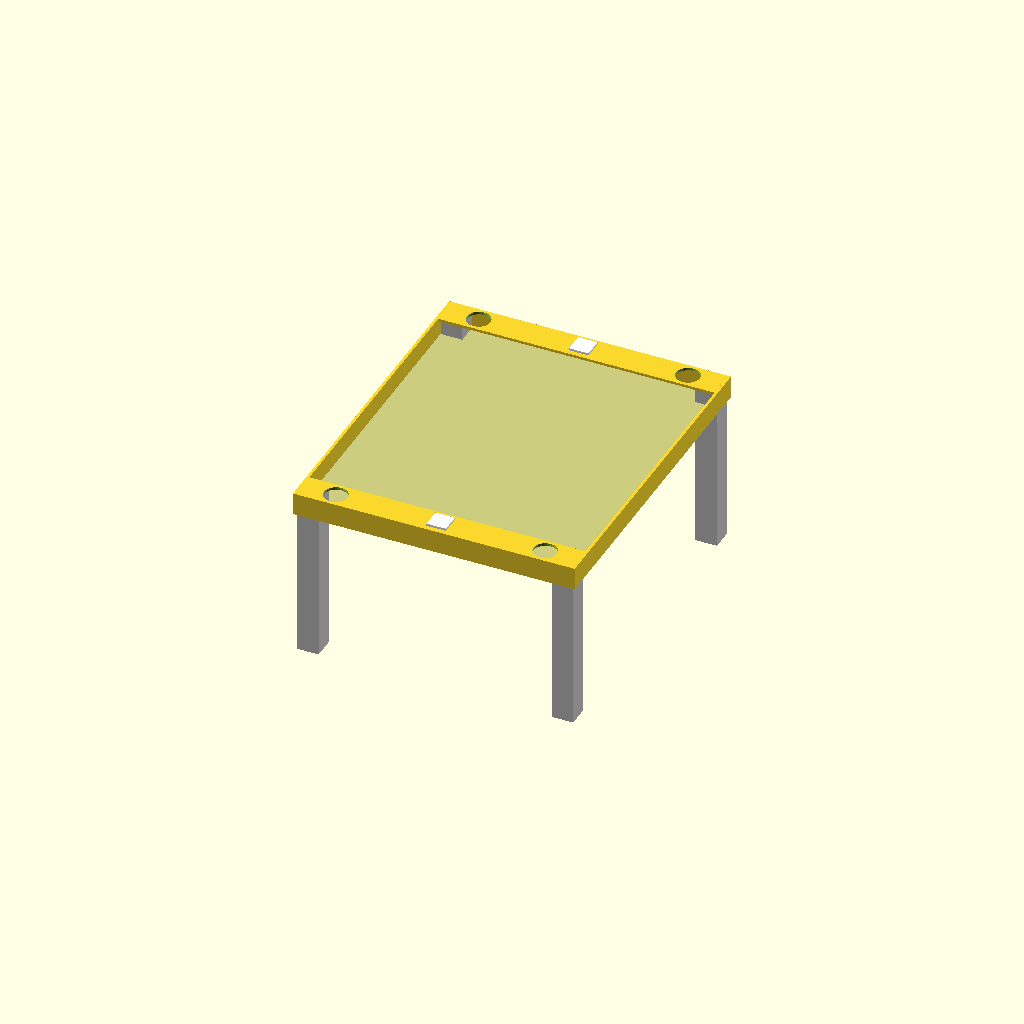
Cell 1: rendered with the file's own defaults.
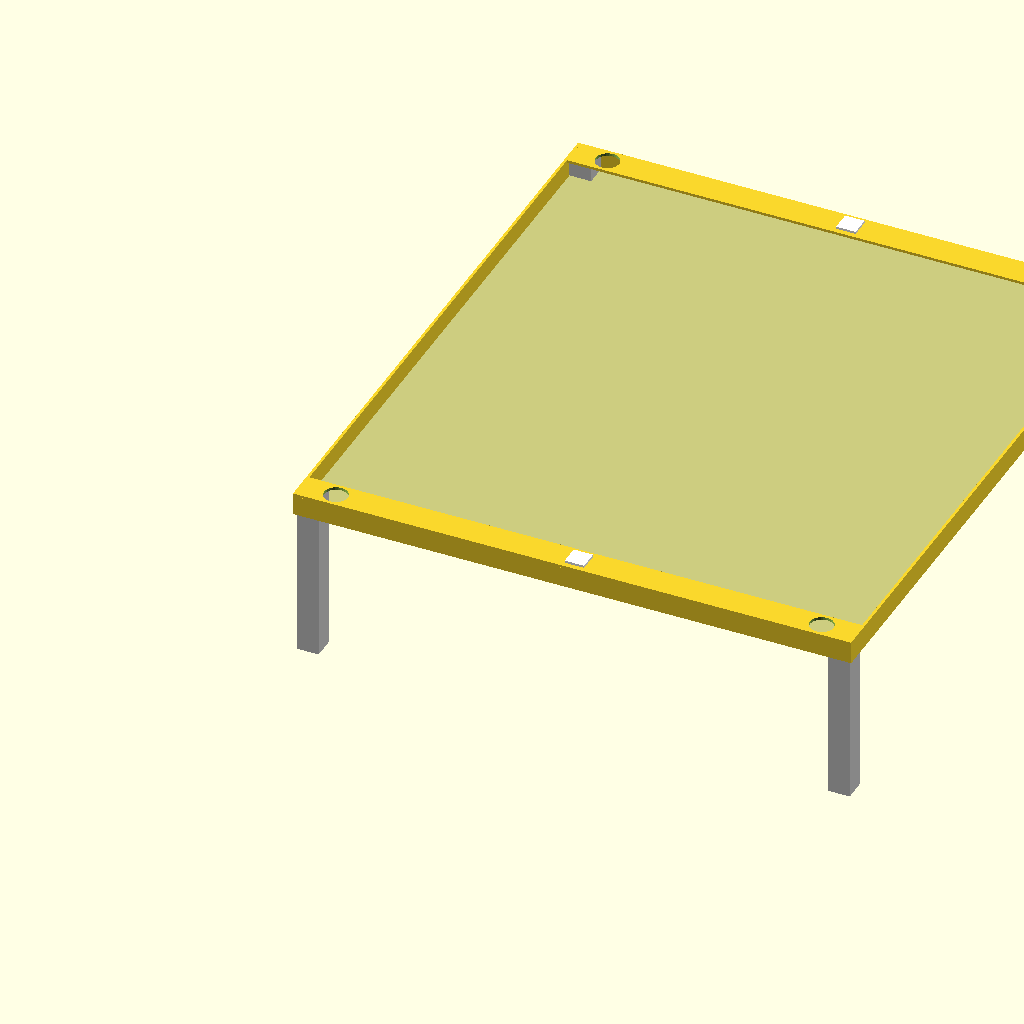
Cell 2: the same model with SIZE = 2440.
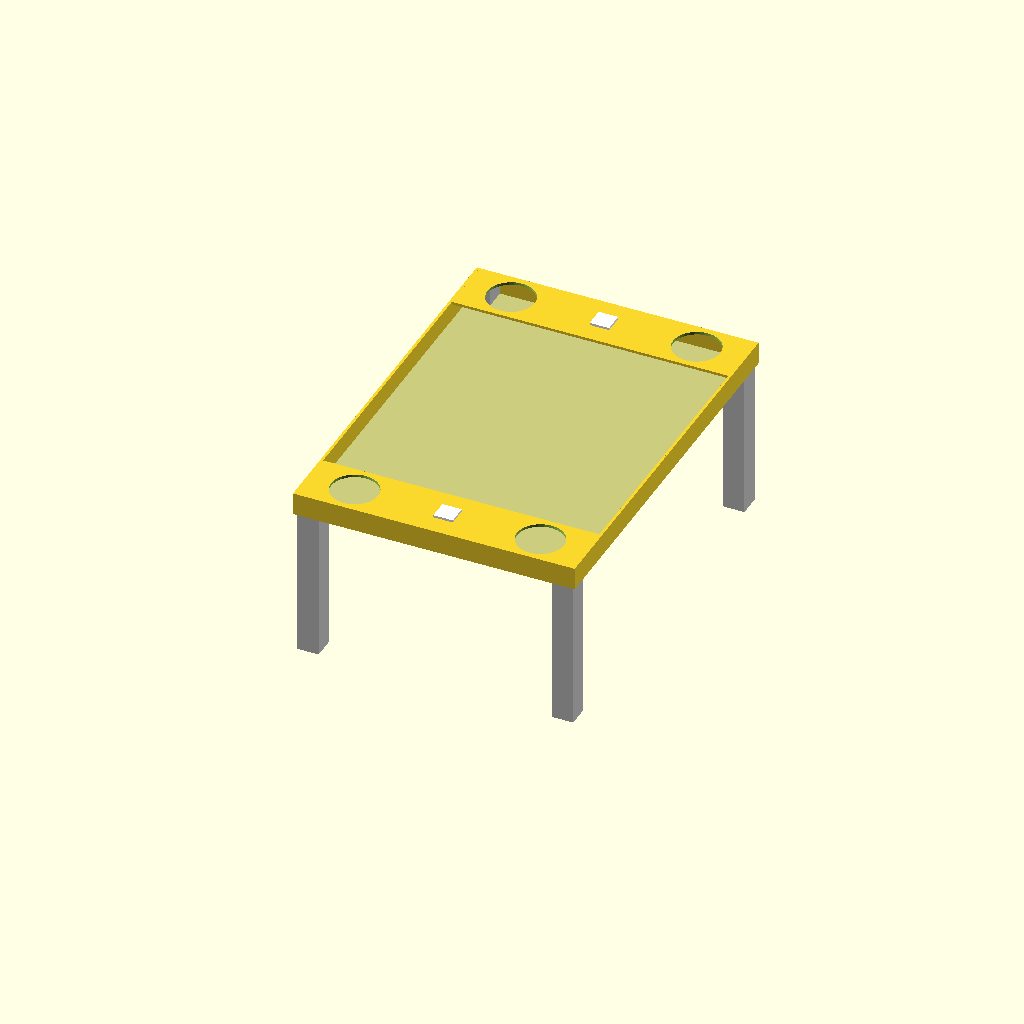
Cell 3: the same model with BUF = 260.
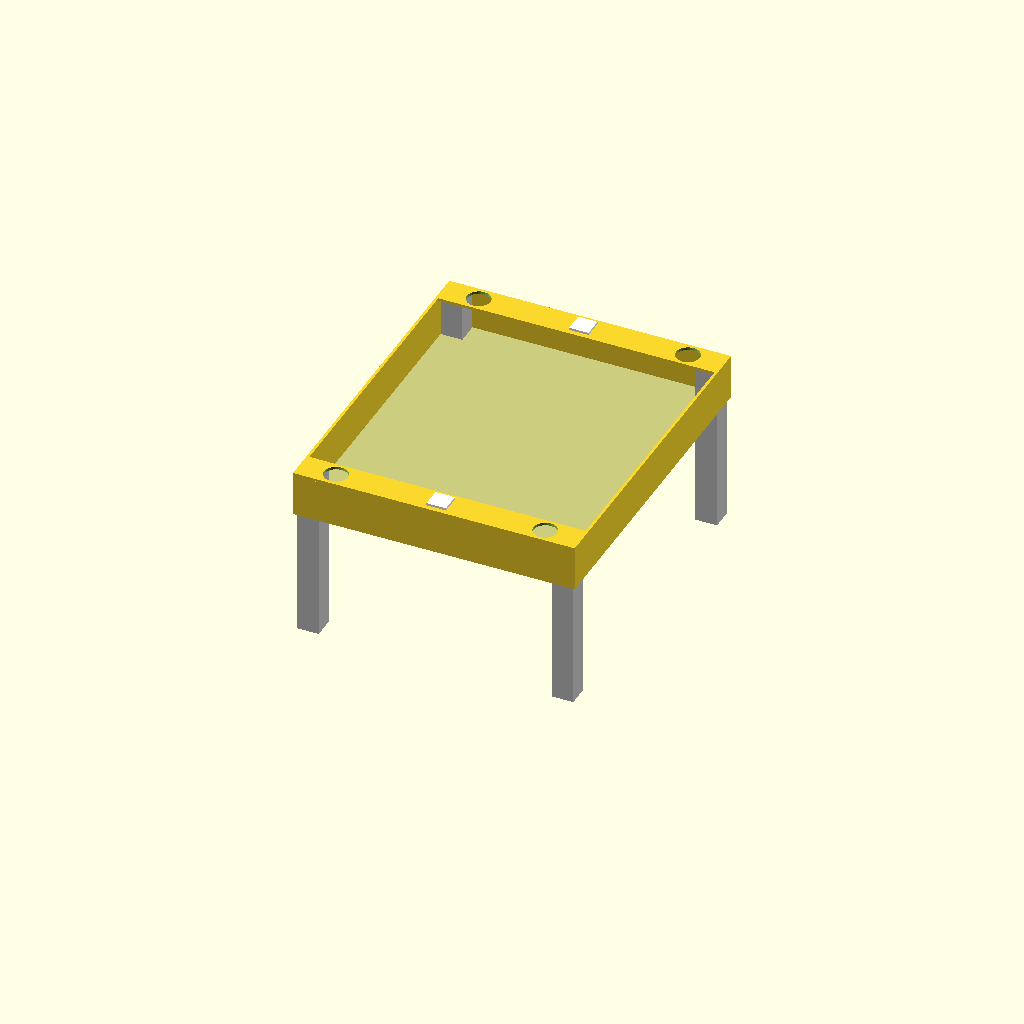
Cell 4: DEPTH = 200 (everything else at default).
One fixed orthographic camera (rotation 55°, 0°, 25°; colour scheme Cornfield) for every cell.
The OpenSCAD source (table.scad):
WIDTH=12;
SIZE=1220;
BUF=130;
DEPTH=100;
LEG=[96, 96, 750];

echo(
    SIZE + BUF * 2 - WIDTH * 2 +
    (DEPTH - WIDTH) * 2 + //END
    BUF * 2 + //BUF
    DEPTH * 4 //Sides
);   

translate([0, WIDTH, 0])
    color([.8,.8,.5])
        cube([SIZE, SIZE + BUF * 2 - WIDTH * 2, WIDTH]);
echo("2 × Base:", (SIZE + BUF *2 - WIDTH *2)/2);

//End
translate([0, 0, 0])
    cube([SIZE, WIDTH, DEPTH - WIDTH]);
translate([0, SIZE + BUF *2 - WIDTH, 0])
    cube([SIZE, WIDTH, DEPTH - WIDTH ]);
echo("2 × End:", DEPTH-WIDTH);
//Buf
translate([0, 0, DEPTH - WIDTH])
    difference() {
        cube([SIZE, BUF, WIDTH]);
        translate([BUF*.4+LEG[0], BUF/2, -WIDTH-1])
            cylinder(d=BUF * .8, h=100);
        translate([SIZE - (BUF*.4+LEG[0]), BUF/2, -WIDTH-1])
            cylinder(d=BUF * .8, h=100);
    }

echo("2 × Top:", BUF);

//Buf2
translate([0, SIZE + BUF, DEPTH - WIDTH ])
    difference() {
        cube([SIZE, BUF, WIDTH]);
        translate([BUF*.4+LEG[0], BUF/2, -WIDTH-1])
            cylinder(d=BUF * .8, h=100);
        translate([SIZE - (BUF*.4+LEG[0]), BUF/2, -WIDTH-1])
            cylinder(d=BUF * .8, h=100);
    }


//Plug
translate([SIZE/2-86/2, (BUF-86)/2, DEPTH])
    color([1, 1, 1])
        cube([86, 86, 10]);

translate([SIZE/2-86/2, SIZE + BUF + (BUF-86)/2, DEPTH])
    color([1, 1, 1])
        cube([86, 86, 10]);


//Leg
translate([0, WIDTH, -LEG[2] + DEPTH - WIDTH])
    color([.8,.8,.8])
        cube(LEG);
        
translate([SIZE-LEG[0], WIDTH, -LEG[2] + DEPTH - WIDTH])
    color([.8,.8,.8])
        cube(LEG);
        
translate([0, SIZE + BUF * 2 - WIDTH - LEG[1], -LEG[2] + DEPTH - WIDTH])
    color([.8,.8,.8])
        cube(LEG);
        
translate([SIZE-LEG[0], SIZE + BUF * 2 - WIDTH - LEG[1], -LEG[2] + DEPTH - WIDTH])
    color([.8,.8,.8])
        cube(LEG);
        
 //Side
translate([-WIDTH, 0, 0])
    cube([WIDTH, SIZE/2 + BUF , DEPTH]);
translate([-WIDTH, SIZE/2 + BUF, 0])
    cube([WIDTH, SIZE/2 + BUF , DEPTH]);
    
translate([SIZE, 0, 0])
    cube([WIDTH, SIZE/2 + BUF, DEPTH]);
translate([SIZE, SIZE/2 + BUF, 0])
    cube([WIDTH, SIZE/2 + BUF, DEPTH]);
    
echo("4 × Side:", DEPTH, "×", SIZE/2 + BUF);
Parameter table extracted from the source (name, type, default, range or options):
WIDTH: number, default 12
SIZE: number, default 1220
BUF: number, default 130
DEPTH: number, default 100
LEG: vector, default [96, 96, 750]
